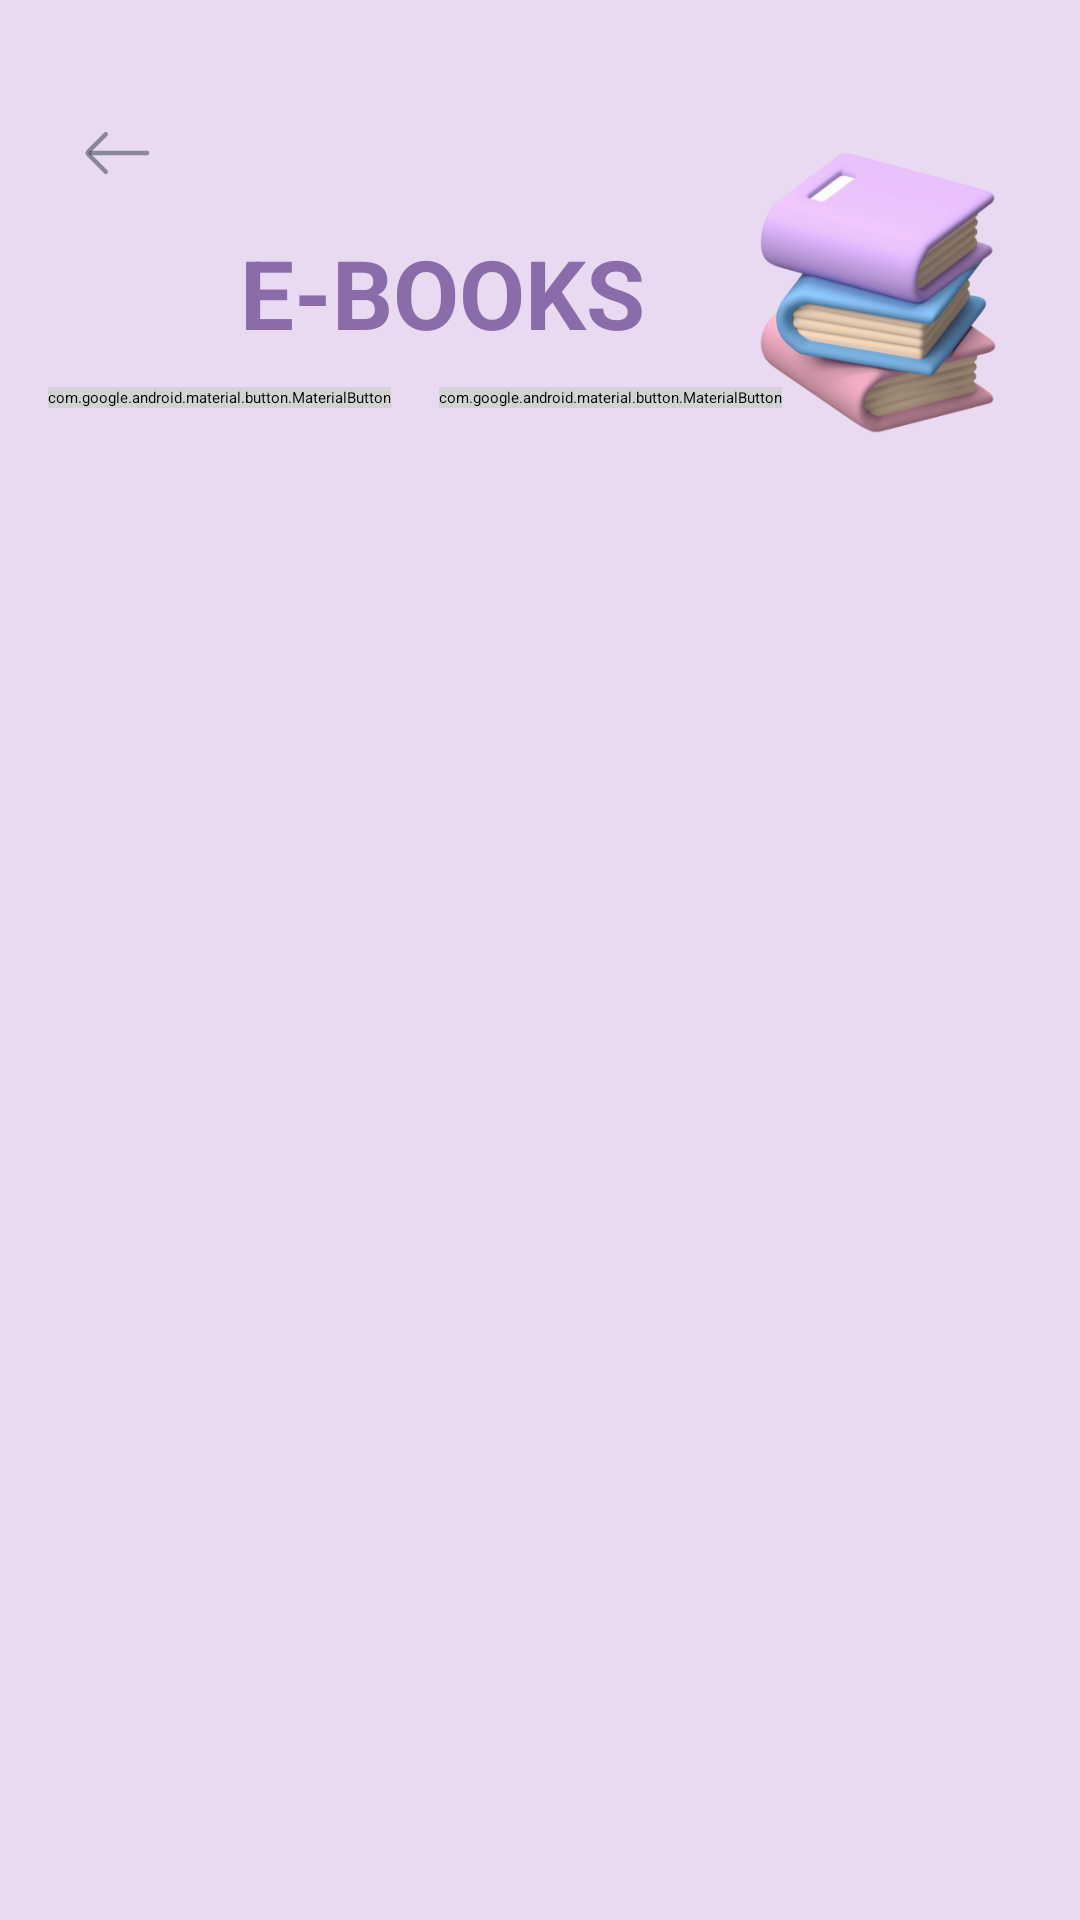

Write the Android layout XML for this screen, with the resource values it uses.
<!-- AndroidManifest.xml: application theme App.Starting -->
<!-- res/layout/fragment_ebooks.xml -->
<?xml version="1.0" encoding="utf-8"?>
<androidx.constraintlayout.widget.ConstraintLayout xmlns:android="http://schemas.android.com/apk/res/android"
    xmlns:tools="http://schemas.android.com/tools"
    android:layout_width="match_parent"
    android:layout_height="match_parent"
    xmlns:app="http://schemas.android.com/apk/res-auto"
    android:background="@color/e_books_color"
    tools:context=".ebooks.EbooksFragment">

    <ImageView
        android:id="@+id/iv_back"
        android:layout_width="wrap_content"
        android:layout_height="wrap_content"
        android:src="@drawable/arrow__eft"
        app:layout_constraintStart_toStartOf="parent"
        app:layout_constraintTop_toTopOf="parent"
        android:layout_marginTop="36dp"
        android:importantForAccessibility="no"
        android:layout_marginStart="24dp"/>

    <TextView
        android:id="@+id/textView"
        android:layout_width="wrap_content"
        android:layout_height="wrap_content"
        android:layout_marginStart="16dp"
        android:padding="10dp"
        android:text="@string/e_books"
        android:textAlignment="center"
        android:textColor="@color/e_books_text_color"
        android:textSize="32sp"
        android:textStyle="bold"
        app:layout_constraintStart_toEndOf="@+id/iv_back"
        app:layout_constraintTop_toBottomOf="@+id/iv_back" />

    <ImageView
        android:layout_width="100dp"
        android:layout_height="95dp"
        android:importantForAccessibility="no"
        android:src="@drawable/e_books"
        app:layout_constraintBottom_toBottomOf="@+id/textView"
        app:layout_constraintEnd_toEndOf="parent"
        app:layout_constraintStart_toEndOf="@+id/textView"
        app:layout_constraintTop_toTopOf="@+id/textView" />

    <com.google.android.material.button.MaterialButton
        android:id="@+id/btn_uz"
        android:layout_width="wrap_content"
        android:layout_height="wrap_content"
        android:text="@string/uz"
        app:cornerRadius="10dp"
        android:layout_marginStart="16dp"
        android:textAlignment="center"
        app:layout_constraintStart_toStartOf="parent"
        app:layout_constraintTop_toBottomOf="@+id/textView"
        android:backgroundTint="@color/material_button_bak"
        />
    <com.google.android.material.button.MaterialButton
        android:id="@+id/btn_ru"
        android:layout_width="wrap_content"
        android:layout_height="wrap_content"
        android:text="@string/ru"
        android:textAlignment="center"
        app:cornerRadius="10dp"
        android:layout_marginStart="16dp"
        app:layout_constraintStart_toEndOf="@+id/btn_uz"
        app:layout_constraintTop_toBottomOf="@+id/textView"
        android:backgroundTint="@color/material_button_bak"
        />


    <androidx.recyclerview.widget.RecyclerView
        android:id="@+id/rv_e_books"
        android:layout_width="0dp"
        android:layout_height="0dp"
        android:layout_margin="8dp"
        android:overScrollMode="never"
        tools:listitem="@layout/item_e_books"
        app:layout_constraintBottom_toBottomOf="parent"
        app:layout_constraintStart_toStartOf="parent"
        app:layout_constraintEnd_toEndOf="parent"
        app:layout_constraintTop_toBottomOf="@+id/btn_uz"
        />

</androidx.constraintlayout.widget.ConstraintLayout>
<!-- res/layout/item_e_books.xml (included above) -->
<?xml version="1.0" encoding="utf-8"?>
<androidx.constraintlayout.widget.ConstraintLayout xmlns:android="http://schemas.android.com/apk/res/android"
    android:layout_width="match_parent"
    android:layout_height="wrap_content"
    xmlns:app="http://schemas.android.com/apk/res-auto">

    <com.google.android.material.card.MaterialCardView
        android:id="@+id/cv_e_books"
        android:layout_width="180dp"
        android:layout_height="120dp"
        app:cardCornerRadius="30dp"
        android:layout_margin="8dp"
        app:strokeWidth="0dp"
        app:layout_constraintStart_toStartOf="parent"
        app:layout_constraintEnd_toEndOf="parent"
        app:layout_constraintTop_toTopOf="parent"
        app:layout_constraintBottom_toBottomOf="parent">
        <RelativeLayout
            android:layout_width="match_parent"
            android:layout_height="match_parent">

            <TextView
                android:id="@+id/tv_grade"
                android:layout_width="wrap_content"
                android:layout_height="wrap_content"
                android:text="@string/grade"
                android:layout_marginTop="16dp"
                android:layout_marginStart="12dp"
                android:fontFamily="@font/krona_one"
                android:textSize="18sp"
                android:textStyle="bold" />

            <ImageView
                android:id="@+id/iv_number"
                android:layout_width="42dp"
                android:layout_height="63dp"
                android:layout_marginTop="8dp"
                android:layout_marginStart="12dp"
                android:importantForAccessibility="no"
                android:src="@drawable/five"
                android:padding="6dp"
                android:layout_below="@+id/tv_grade"
                />

            <ImageView
                android:id="@+id/iv_image"
                android:layout_width="0dp"
                android:layout_height="match_parent"
                android:layout_toEndOf="@+id/tv_grade"
                android:importantForAccessibility="no"
                android:padding="4dp"
                android:scaleType="centerCrop"
                android:layout_marginEnd="8dp"
                android:layout_marginBottom="8dp"
                android:layout_alignParentBottom="true"
                android:layout_alignParentEnd="true"
                />

        </RelativeLayout>


    </com.google.android.material.card.MaterialCardView>

</androidx.constraintlayout.widget.ConstraintLayout>
<!-- resources referenced by this layout -->
<resources>
  <color name="e_books_color">#EADAF1</color>
  <color name="e_books_text_color">#8B6CAA</color>
  <color name="material_button_bak">#D3D3D3</color>
  <!-- drawable arrow__eft (drawable) -->
  <vector xmlns:android="http://schemas.android.com/apk/res/android"
      android:width="30dp"
      android:height="30dp"
      android:viewportWidth="30"
      android:viewportHeight="30">
    <path
        android:pathData="M6.25,15L25,15"
        android:strokeAlpha="0.5"
        android:strokeLineJoin="round"
        android:strokeWidth="1.5"
        android:fillColor="#00000000"
        android:strokeColor="#2A353D"
        android:fillAlpha="0.5"
        android:strokeLineCap="round"/>
    <path
        android:pathData="M11.25,8.75L5.707,14.293C5.374,14.626 5.207,14.793 5.207,15C5.207,15.207 5.374,15.374 5.707,15.707L11.25,21.25"
        android:strokeAlpha="0.5"
        android:strokeLineJoin="round"
        android:strokeWidth="1.5"
        android:fillColor="#00000000"
        android:strokeColor="#2A353D"
        android:fillAlpha="0.5"
        android:strokeLineCap="round"/>
  </vector>
  <!-- drawable e_books: png bitmap (drawable-v24, 87829 bytes) -->
  <!-- drawable five: png bitmap (drawable-v24, 796 bytes) -->
  <string name="e_books">E-BOOKS</string>
  <string name="grade">grade</string>
  <string name="ru">ru</string>
  <string name="uz">uz</string>
  <style name="App.Starting" parent="Theme.SplashScreen">
          <item name="windowSplashScreenAnimatedIcon">@drawable/logo_splash</item>
          <item name="postSplashScreenTheme">@style/Theme.DemoTechno</item>
          <item name="windowSplashScreenBackground">@color/white</item>
          <item name="windowSplashScreenAnimationDuration">1500</item>
      </style>
  <!-- drawable logo_splash: jpg bitmap (drawable, 367542 bytes) -->
  <style name="Theme.DemoTechno" parent="Theme.Material3.Light.NoActionBar">
          
          <item name="colorPrimary">@color/purple_200</item>
          <item name="colorPrimaryVariant">@color/purple_500</item>
          <item name="colorOnPrimary">@color/white</item>
          
          <item name="colorSecondary">@color/teal_200</item>
          <item name="colorSecondaryVariant">@color/teal_700</item>
          <item name="colorOnSecondary">@color/black</item>
          <item name="android:colorEdgeEffect">@color/white</item>
          
          <item name="android:statusBarColor">@color/main_color</item>
  
          
      </style>
  <color name="white">#FFFFFFFF</color>
  <color name="purple_200">#FFBB86FC</color>
  <color name="purple_500">#D7BBE1</color>
  <color name="teal_200">#FF03DAC5</color>
  <color name="teal_700">#FF018786</color>
  <color name="black">#FF000000</color>
  <color name="main_color">#C086DD</color>
</resources>
